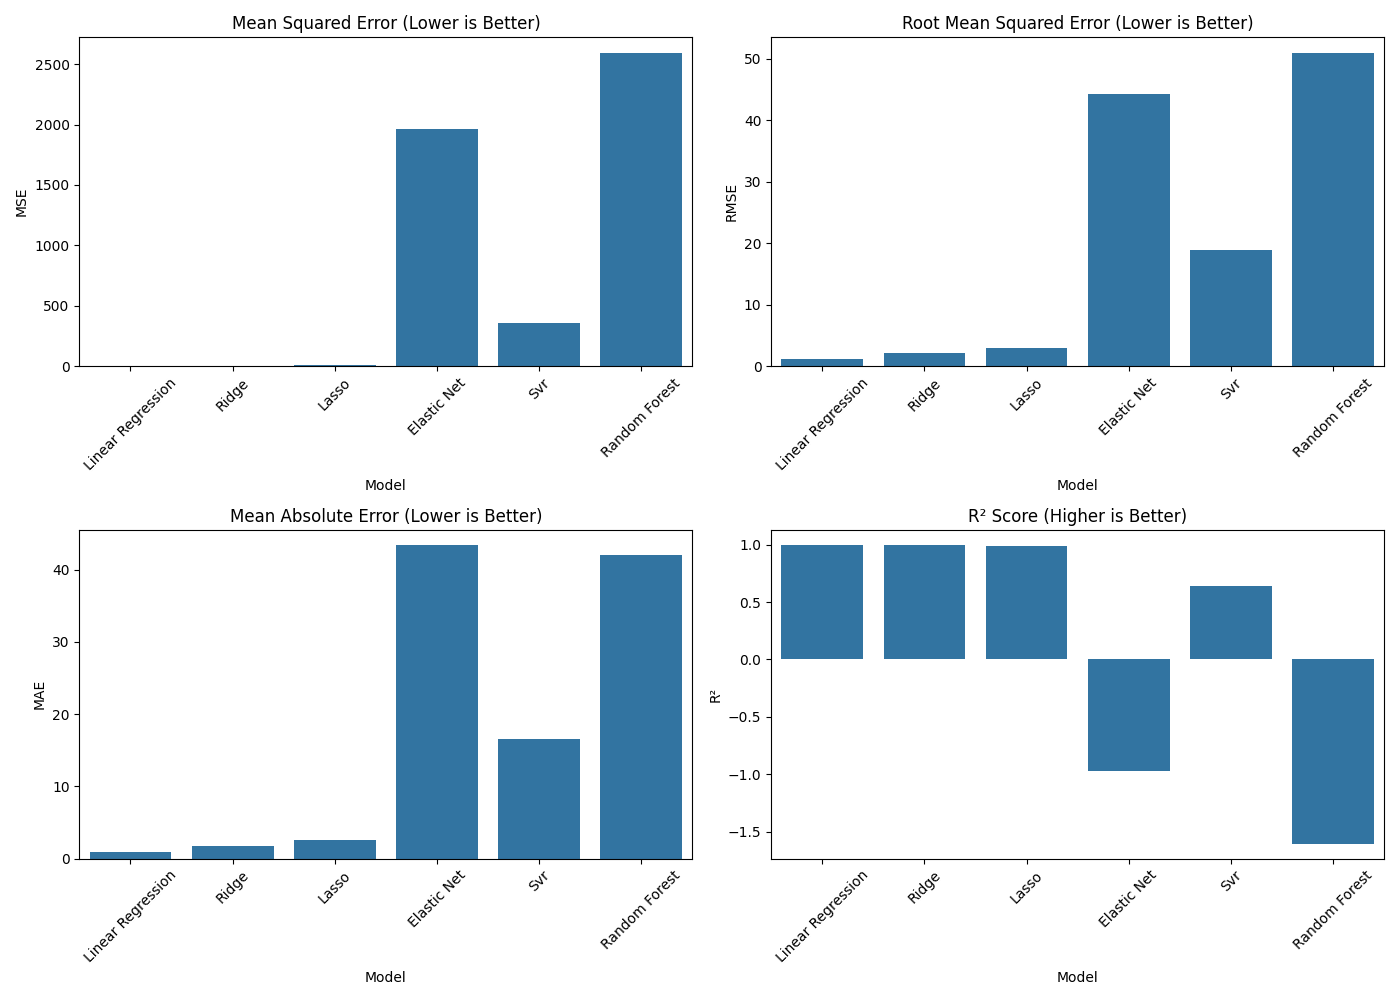

The data file committed next to this chart (first rows):
Model, MSE, RMSE, MAE, R²
Linear Regression, 1.477, 1.215, 0.9736, 0.9985
Ridge, 4.568, 2.137, 1.758, 0.9954
Lasso, 8.95, 2.992, 2.578, 0.991
Elastic Net, 1960, 44.28, 43.35, -0.9683
Svr, 357, 18.9, 16.5, 0.6415
Random Forest, 2593, 50.92, 42.01, -1.604
